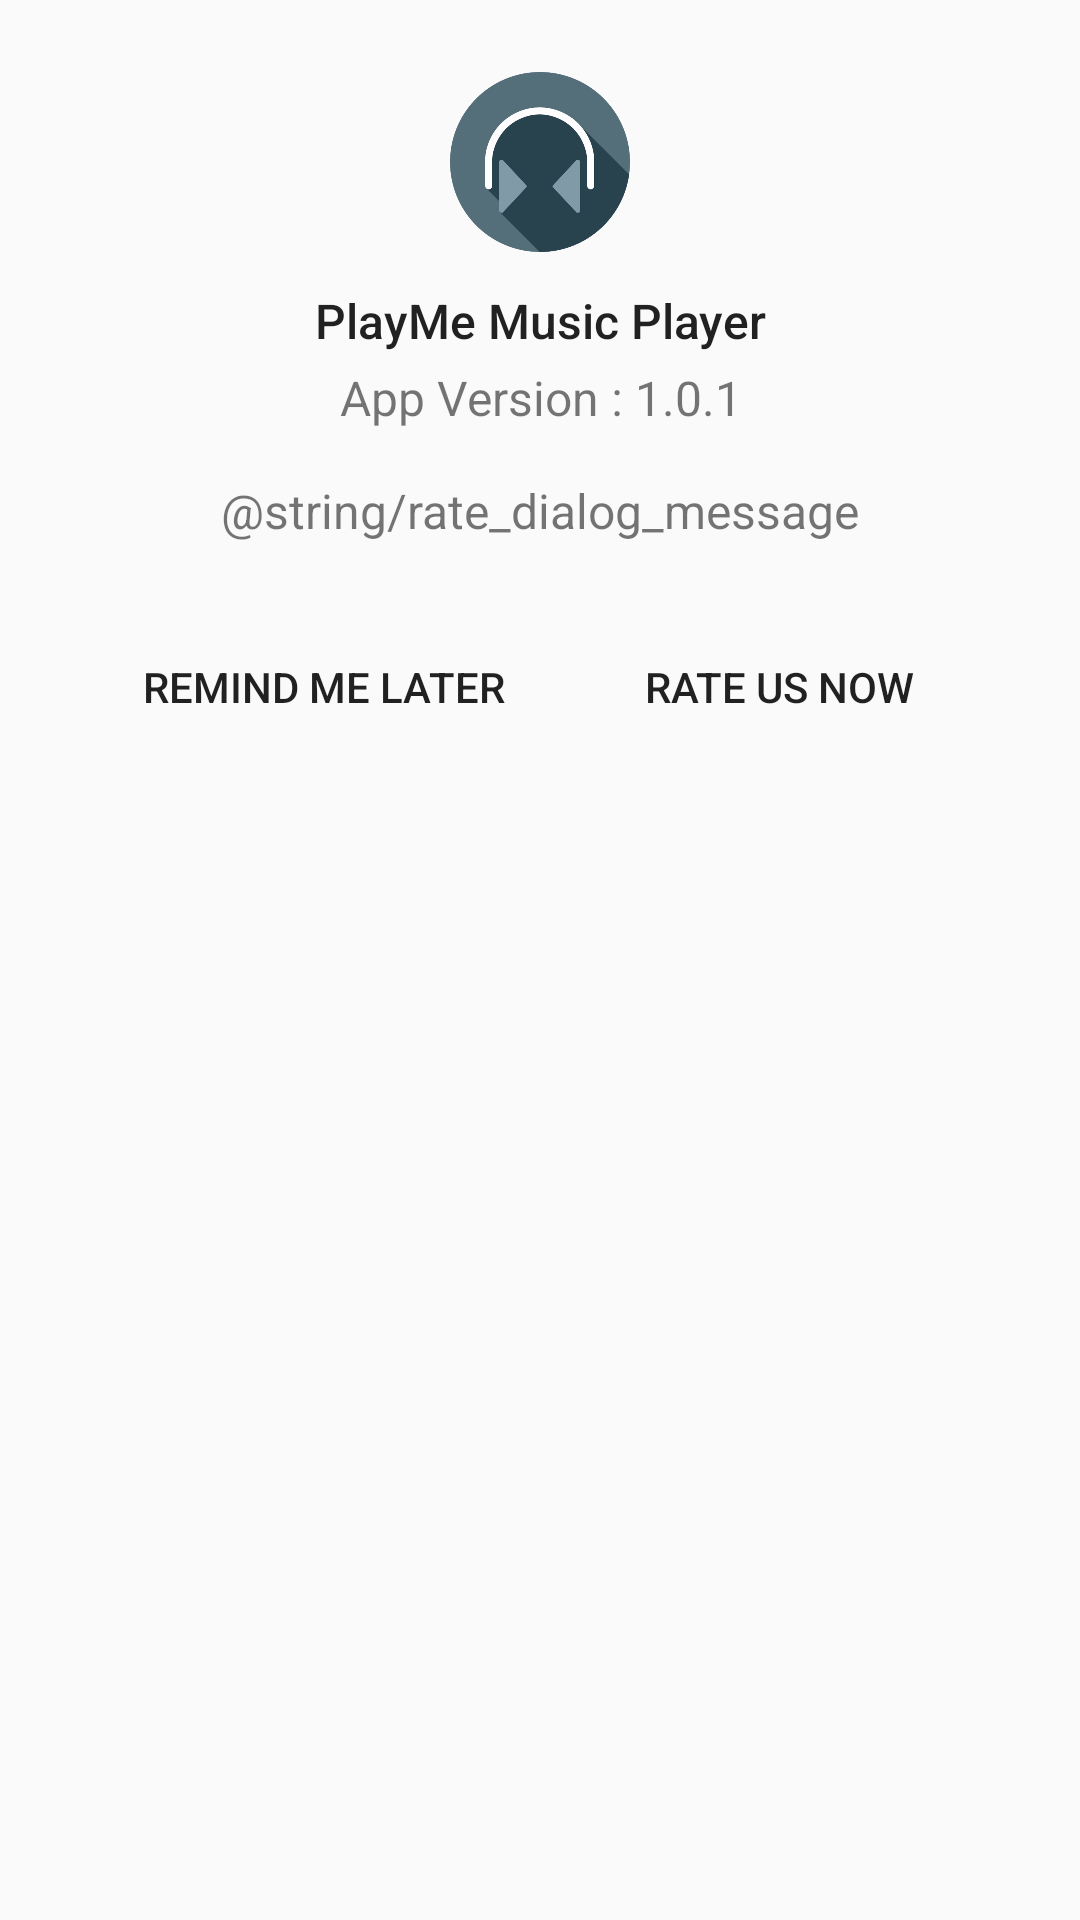

Android layout source for this screen:
<!-- AndroidManifest.xml: application theme AppTheme -->
<!-- res/layout/app_info_view.xml -->
<?xml version="1.0" encoding="utf-8"?>
<RelativeLayout 
    xmlns:android="http://schemas.android.com/apk/res/android"
    android:layout_width="match_parent"
    android:layout_height="wrap_content">

    <ImageView
        android:id="@+id/appIcon"
        android:layout_width="60dp"
        android:layout_height="60dp"
        android:layout_marginTop="24dp"
        android:layout_centerHorizontal="true"
        android:src="@drawable/playme_app_logo" />

    <LinearLayout
        android:layout_below="@+id/appIcon"
        android:id="@+id/iconLayout"
        android:layout_marginStart="24dp"
        android:layout_marginEnd="24dp"
        android:layout_width="match_parent"
        android:layout_height="wrap_content"
        android:orientation="vertical">

        <TextView
            android:layout_marginTop="12dp"
            android:gravity="center"
            android:layout_gravity="center"
            android:text="@string/app_name_title"
            android:textSize="16sp"
            android:textAppearance="@style/TextAppearance.AppCompat.Title"
            android:layout_width="match_parent"
            android:layout_height="wrap_content" />

        <TextView
            android:layout_marginTop="4dp"
            android:id="@+id/versionNumber"
            android:gravity="center"
            android:text="App Version : 1.0.1"
            android:textSize="16sp"
            android:layout_width="match_parent"
            android:layout_height="wrap_content" />

        <TextView
            android:layout_marginTop="16dp"
            android:gravity="center"
            android:text="@string/rate_dialog_message"
            android:textSize="16sp"
            android:layout_width="match_parent"
            android:layout_height="wrap_content" />

        <LinearLayout
            android:layout_marginTop="24dp"
            android:weightSum="2"
            android:layout_width="match_parent"
            android:layout_height="wrap_content"
            android:orientation="horizontal">

            <Button
                android:layout_weight="1"
                android:id="@+id/rateLaterButton"
                style="@style/Base.Widget.AppCompat.Button.Borderless"
                android:layout_gravity="end"
                android:layout_width="wrap_content"
                android:layout_height="wrap_content"
                android:text="Remind me later"/>

            <Button
                android:layout_weight="1"
                android:id="@+id/rateButton"
                style="@style/Base.Widget.AppCompat.Button.Borderless"
                android:layout_marginTop="16dp"
                android:layout_marginEnd="8dp"
                android:layout_gravity="end"
                android:layout_width="wrap_content"
                android:layout_height="wrap_content"
                android:text="Rate us now"/>

        </LinearLayout>

    </LinearLayout>
</RelativeLayout>
<!-- resources referenced by this layout -->
<resources>
  <!-- drawable playme_app_logo: png bitmap (drawable-hdpi, 24778 bytes) -->
  <string name="app_name_title">PlayMe Music Player</string>
  <style name="AppTheme" parent="Theme.AppCompat.Light.NoActionBar">
          
          <item name="colorPrimary">@color/colorPrimary</item>
          <item name="colorPrimaryDark">@color/colorPrimaryDark</item>
          <item name="colorAccent">@color/colorAccent</item>
          <item name="android:textColorSecondary">@color/white</item>
          <item name="android:spinnerDropDownItemStyle">@style/spinnerItemStyle</item>
      </style>
  <color name="colorPrimary">#464646</color>
  <color name="colorPrimaryDark">#252a31</color>
  <color name="colorAccent">#FF4081</color>
  <color name="white">#EFEFEF</color>
  <style name="spinnerItemStyle" parent="@android:style/Widget.Holo.DropDownItem.Spinner">
          <item name="android:textColor">@color/white</item>
          <item name="android:background">@color/colorPrimary</item>
      </style>
</resources>
